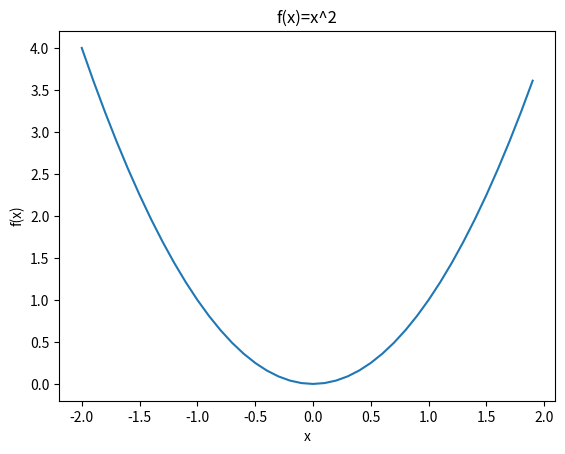

Python code for this plot:
#Zadanie 4
#Napisz funkcje rysuj, ktora umozliwi rysowanie wykresow funkcji przekazanych jako parametr.
#Funkcja ma posiadac nastepujace parametry: f – funkcja, xp – poczatek zakresu, xk – koniec zakresu, k – krok.
#Funkcja ma miec zaimplementowana pelna procedure rysowania przy uzyciu 'plot' (biblioteka matplotlib.pyplot).

import matplotlib.pyplot as plt
import numpy as np

def funkcja(i):
    return i**2

def rysuj(f,xp,xk,k):
    x=[i for i in np.arange(xp,xk,k)]
    y=[f(i) for i in np.arange(xp,xk,k)]
    plt.plot(x,y)
    plt.ylabel('f(x)')
    plt.xlabel('x')
    plt.title('f(x)=x^2')
    plt.show()
    
rysuj(funkcja,-2,2,0.1)